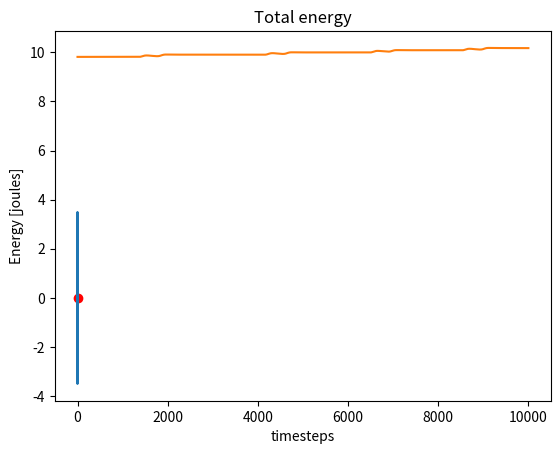
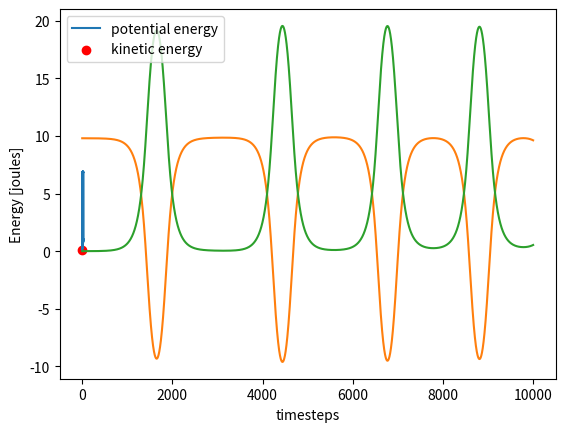

Here is the Python script that generated these plots, in order:
import numpy as np

def mass_matrix(params, x):
    M = np.zeros((2, 2))
    M[0, 0] = params["mass_cart"] + params["mass_pendulum"]
    M[0, 1] = params["mass_pendulum"] * params["length_pendulum"] * np.sin(x[1])
    M[1, 0] = params["mass_pendulum"] * params["length_pendulum"] * np.sin(x[1])
    M[1, 1] = params["mass_pendulum"] * params["length_pendulum"]**2
    return M


def coriolis(params, x, qDot=None):
    # hacky: we're assuming x input if qDot is None, and (q, qDot) otherwise.
    C = np.zeros(2)
    if qDot is None:
        C[0] = params["mass_pendulum"] * params["length_pendulum"] * np.cos(x[1]) * x[3] ** 2
        C[1] = - params["mass_pendulum"] * params["gravity"] * params["length_pendulum"] * np.sin(x[1])
    else:
        C[0] = params["mass_pendulum"] * params["length_pendulum"] * np.cos(x[1]) * qDot[1] ** 2
        C[1] = - params["mass_pendulum"] * params["gravity"] * params["length_pendulum"] * np.sin(x[1])
    return C

def forces(params, x):
    F = np.zeros(2)
    F[0] = - params["spring_cart"] * x[0]
    return F

import matplotlib.pyplot as plt

def euler_forward(params, x):
    M = mass_matrix(params, x)
    C = coriolis(params, x)
    F = forces(params, x)
    acceleration = np.linalg.lstsq(M, F - C, rcond=None)[0]
    # or 
    # acceleration = np.matmul(np.linalg.pinv(M), (F - C))
    return x + np.concatenate((x[2:], acceleration))*dt

x = np.array([0, 0, 0, 0.1])

params = {"mass_cart": 1,
          "mass_pendulum": 1,
          "length_pendulum": 1,
          "spring_cart": 1,
          "gravity": 9.81}

dt = 0.001
sim_time = 10

timesteps = int(sim_time/dt)

x_trajectory = np.zeros((timesteps, 4))

for i in range(timesteps):
    x = euler_forward(params, x)
    x_trajectory[i, :] = x

plt.figure(1)
plt.plot(x_trajectory[:, 0], x_trajectory[:, 2])
plt.scatter(x_trajectory[0, 0], x_trajectory[0, 2], c="r")
plt.xlabel("cart position")
plt.ylabel("cart velocity")
plt.figure(2)
plt.plot(x_trajectory[:, 1], x_trajectory[:, 3])
plt.scatter(x_trajectory[0, 1], x_trajectory[0, 3], c="r")
plt.xlabel("pole position")
plt.ylabel("pole velocity")
plt.show()

def potential_energy(params, x):
    spring_energy = 0.5 * params["spring_cart"] * x[0]**2
    gravitational_energy = (params["mass_pendulum"] * params["gravity"]
                            * params["length_pendulum"] * np.cos(x[1]))
    return spring_energy + gravitational_energy

def kinetic_energy(params, x):
    cart_energy = params["mass_cart"]/2. * x[2]**2
    pendulum_energy = (params["mass_pendulum"]/2.
                       * ((params["length_pendulum"] * x[3])**2
                          + x[2]**2
                          + 2*params["length_pendulum"]*x[2]*x[3]*np.sin(x[1])))
    return cart_energy + pendulum_energy

potential = np.zeros(timesteps)
kinetic = np.zeros(timesteps)
for i in range(timesteps):
    potential[i] = potential_energy(params, x_trajectory[i, :])
    kinetic[i] = kinetic_energy(params, x_trajectory[i, :])

energy_traj = potential + kinetic
plt.figure(1)
plt.plot(energy_traj)
plt.xlabel('timesteps')
plt.ylabel('Energy [joules]')
plt.title('Total energy')
plt.figure(2)
plt.plot(potential)
plt.plot(kinetic)
plt.xlabel('timesteps')
plt.ylabel('Energy [joules]')
plt.legend(['potential energy', 'kinetic energy'])
(energy_traj[0] - energy_traj[-1])/energy_traj.mean()

n_samples = 100
accelerations = np.diff(x_trajectory[:, 2:], axis=0)/dt
q = x_trajectory[:n_samples, :2]
qDot = x_trajectory[:n_samples, 2:]
qDotDot = accelerations[:n_samples, :]

def inertial_and_coriolis_forces(params, q, qDot, qDotDot):
    f = mass_matrix(params, q)@qDotDot + coriolis(params, q, qDot)
    return np.atleast_2d(f).T

num_datapoints = q.shape[0]
b = np.zeros((num_datapoints, 1))
A = np.zeros((num_datapoints, 4))
for index in range(num_datapoints):
    A[index, :] = np.concatenate((q[index, :], qDot[index, :]))
    b[index, :] = inertial_and_coriolis_forces(params, q[index, :], qDot[index, :], qDotDot[index, :])[0, 0]

K, residuals, rank, singular_values = np.linalg.lstsq(A, b, rcond=None)

print(f"Feedback gains: {K.T}")
print(f"residuals: {residuals}")
print(f"rank: {rank}")
print(f"singular_values: {singular_values}")

wrong_params = {"mass_cart": 1.1,
                "mass_pendulum": 0.9,
                "length_pendulum": 1.1,
                "gravity": 9.81}

b2 = np.zeros((num_datapoints, 1))
A2 = np.zeros((num_datapoints, 4))
for index in range(num_datapoints):
    A2[index, :] = np.concatenate((q[index, :],
                                        qDot[index, :]))
    b2[index, :] = inertial_and_coriolis_forces(wrong_params, q[index, :], qDot[index, :], qDotDot[index, :])[0, 0]

K2, residuals2, rank2, singular_values2 = np.linalg.lstsq(A2, b2, rcond=None)

print(f"Feedback gains: {K2.T}")




b3 = np.zeros((2*num_datapoints, 1))
A3 = np.zeros((2*num_datapoints, 8))

for index in range(num_datapoints):
    A3[2*index, :4] = np.concatenate((q[index, :], qDot[index, :]))
    A3[2*index+1, 4:] = np.concatenate((q[index, :], qDot[index, :]))
    b3[2*index:2*index+2, :] = inertial_and_coriolis_forces(params, q[index, :], qDot[index, :], qDotDot[index, :])

K3, residuals3, rank3, singular_values3 = np.linalg.lstsq(A3, b3, rcond=None)

print(f"Feedback gains: {K3.T}")

